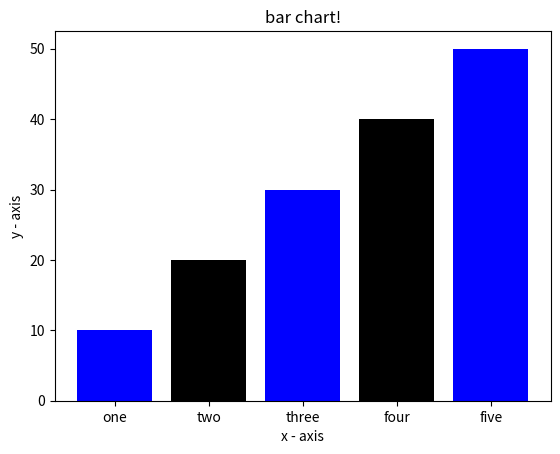

Write the Python code that produced this figure.
import matplotlib.pyplot as plt 

 
left = [1, 2, 3, 4, 5] 

 
height = [10, 20, 30, 40, 50] 


tick_label = ['one', 'two', 'three', 'four', 'five'] 

 
plt.bar(left, height, tick_label = tick_label, 
		width = 0.8, color = ['blue', 'black']) 

 
plt.xlabel('x - axis') 

plt.ylabel('y - axis') 

plt.title('bar chart!') 


plt.show() 
